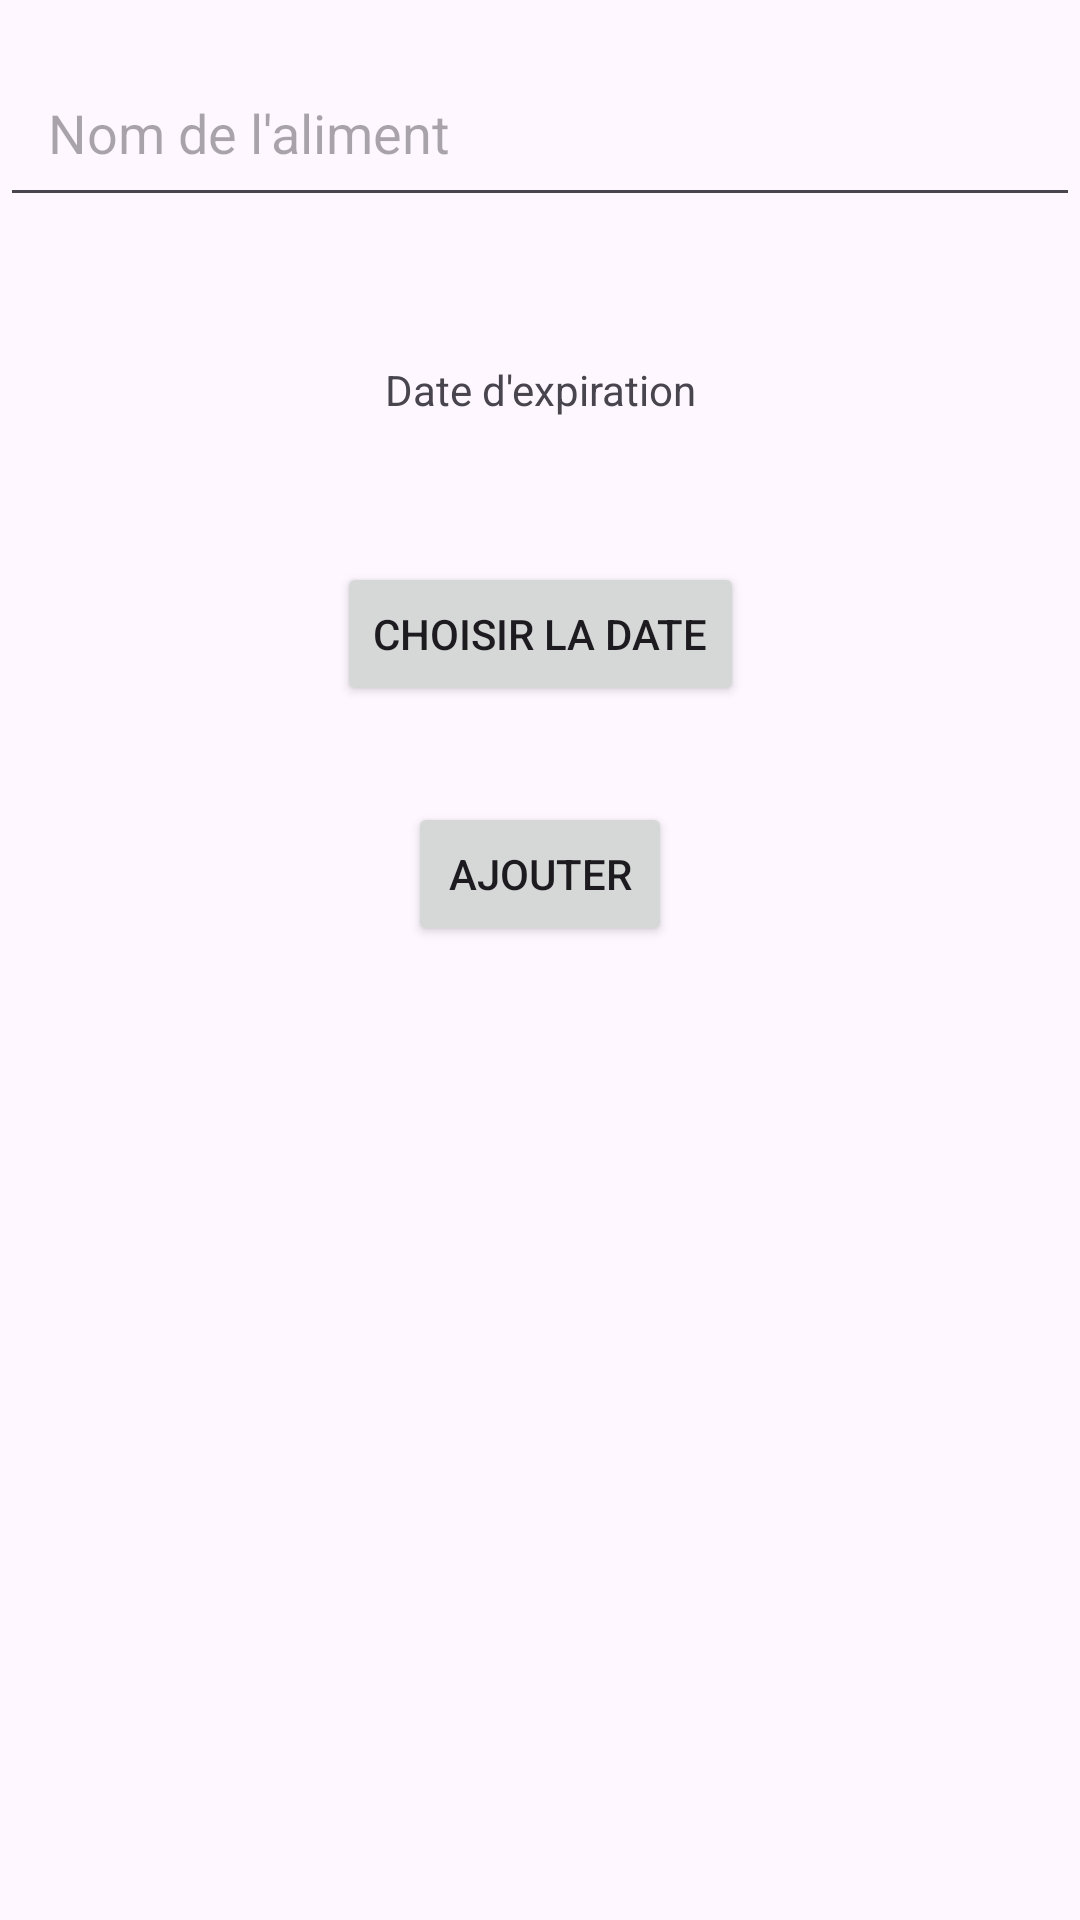

This screen was rendered from an Android layout file. Write that file and the resources it references.
<!-- AndroidManifest.xml: application theme Theme.Fridgecheck -->
<!-- res/layout/activity_add_ingredient.xml -->
<?xml version="1.0" encoding="utf-8"?>
<androidx.constraintlayout.widget.ConstraintLayout xmlns:android="http://schemas.android.com/apk/res/android"
    xmlns:app="http://schemas.android.com/apk/res-auto"
    xmlns:tools="http://schemas.android.com/tools"
    android:id="@+id/main"
    android:layout_width="match_parent"
    android:layout_height="match_parent"
    tools:context=".AddIngredientActivity">

    


    <EditText
        android:id="@+id/ingredient_name"
        android:layout_width="0dp"
        android:layout_height="wrap_content"
        android:layout_marginTop="16dp"
        android:hint="Nom de l'aliment"
        android:inputType="text"
        android:padding="16dp"
        app:layout_constraintEnd_toEndOf="parent"
        app:layout_constraintHorizontal_bias="0.5"
        app:layout_constraintStart_toStartOf="parent"
        app:layout_constraintTop_toTopOf="parent" />



    


    <TextView
        android:id="@+id/expiration_date"
        android:layout_width="wrap_content"
        android:layout_height="wrap_content"
        android:layout_marginTop="32dp"
        android:padding="16dp"
        android:text="Date d'expiration"
        app:layout_constraintEnd_toEndOf="parent"
        app:layout_constraintStart_toStartOf="parent"
        app:layout_constraintTop_toBottomOf="@id/ingredient_name" />

    <Button
        android:id="@+id/select_date_button"
        android:layout_width="wrap_content"
        android:layout_height="wrap_content"
        android:layout_marginTop="32dp"
        android:text="Choisir la date"
        app:layout_constraintEnd_toEndOf="parent"
        app:layout_constraintStart_toStartOf="parent"
        app:layout_constraintTop_toBottomOf="@id/expiration_date" />

    <Button
        android:id="@+id/save_button"
        android:layout_width="wrap_content"
        android:layout_height="wrap_content"
        android:layout_marginTop="32dp"
        android:text="Ajouter"
        app:layout_constraintEnd_toEndOf="parent"
        app:layout_constraintStart_toStartOf="parent"
        app:layout_constraintTop_toBottomOf="@id/select_date_button" />


</androidx.constraintlayout.widget.ConstraintLayout>
<!-- resources referenced by this layout -->
<resources>
  <style name="Theme.Fridgecheck" parent="Base.Theme.Fridgecheck" />
  <style name="Base.Theme.Fridgecheck" parent="Theme.Material3.DayNight.NoActionBar">
          
          
      </style>
</resources>
